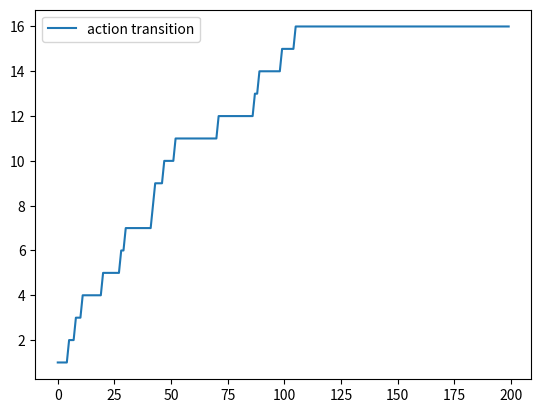

Reproduce this figure in Python.
# -*- coding: utf-8 -*-
 
from __future__ import division   
import matplotlib.pyplot as plt 
import random 
import numpy as np 

class Player:

    def __init__(self, state, q):
        self.state = state
        self.gain_matrix = np.array([[q, 0], [0, 1-q]])   
      
    def action_distribution(self, N, m, players):
      
        adj_matrix = np.zeros((N, N))             #両隣と対戦する様にしました。
        adj_matrix[N-1,0], adj_matrix[N-1,N-2] = 1, 1
        for i in range(N-1):
            adj_matrix[i, i-1], adj_matrix[i, i+1] = 1, 1
        
        current_state = [player.state for player in players]
        
        num_op_state_1 = np.dot(adj_matrix, current_state)
        
        position = players.index(self)
        
        act_dist = [(m-num_op_state_1[position])/m, num_op_state_1[position]/m]
        
        return act_dist

    def play(self):

        act_dist = self.action_distribution(N, m, players)
                                
        payoff_vec = np.dot(self.gain_matrix, act_dist)
                                
        if payoff_vec[0] > payoff_vec[1]:
            action = 0
        elif payoff_vec[0] == payoff_vec[1]:
            action = random.choice([0, 1])
        else:
            action = 1

        return action

    def update_player(self):
        
        action = self.play()

        self.state = action


def count_action(players):
   
    actions = []
   
    for player in players:
        actions.append(player.state)

    return actions.count(1)

num_0 = 15
num_1 = 1
N = num_0 + num_1
m = 2    #num_opponent
q = 1/3
T = 200

players = [Player(0, q) for i in range(num_0)]
players_1 = [Player(1, q) for i in range(num_1)]
for player_1 in players_1:
   players.insert(random.randint(0, num_0), player_1)

transition = []

for t in range(T):
    transition.append(count_action(players))
    #print [player.action_distribution(N, m, players) for player in players]
    i = random.randint(0, N-1)
    players[i].update_player()


plt.plot(transition, label="action transition")
plt.legend()
plt.show()
